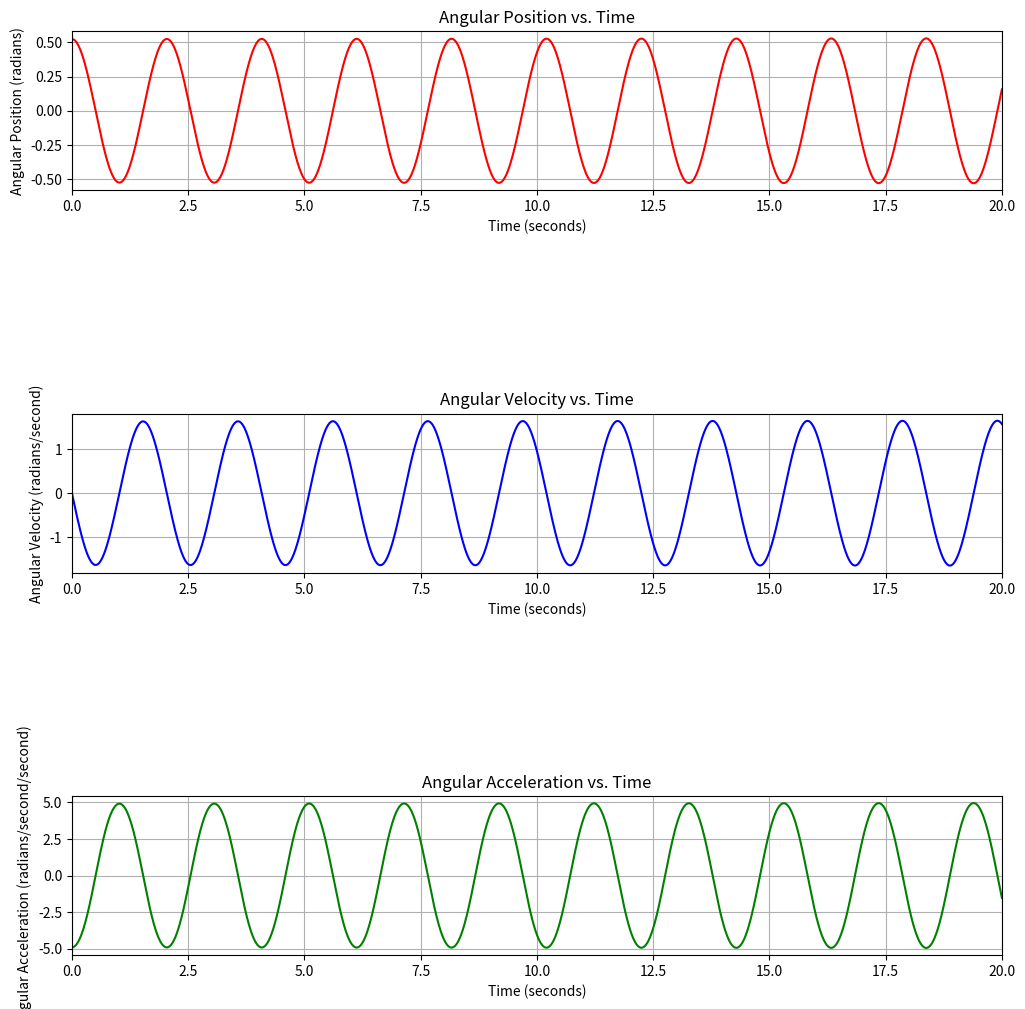

This figure's Python source:
import math
import matplotlib.pyplot as plt
import numpy

g = -9.81
L = 1
dt = .0001

run_time = 20
init_ang_pos = (math.pi)/6
init_ang_vel = 0
init_ang_accel = (g/L) * math.sin(init_ang_pos)

# lists that will be appended
list_of_times = [0]
ang_pos = [init_ang_pos]
ang_vel = [init_ang_vel]
ang_accel = [init_ang_accel]

# def pendulum_values(run_time, init_ang_pos, init_ang_vel):
i = 1
while i <= (run_time / dt):
    time = list_of_times[i-1] + dt
    list_of_times.append(time)
    new_ang_pos = ang_pos[i-1] + dt * ang_vel[i-1]
    ang_pos.append(new_ang_pos)
    new_ang_vel = ang_vel[i-1] + dt * ang_accel[i-1]
    ang_vel.append(new_ang_vel)
    new_ang_accel = (g/L) * math.sin(new_ang_pos)
    ang_accel.append(new_ang_accel)
    # print("Time" + str(i) + ", Position = " + str(ang_pos[i]) + ", Velocity = " + str(ang_vel[i]) + ", Acceleration = " + str(ang_accel[i]))
    i += 1
    # return "pendulum calculation finished at " + str(time) + " seconds"

# print(pendulum_values(run_time, init_ang_pos, init_ang_vel))
plt.figure(figsize = (12, 12))    
plt.subplot(5, 1, 1)
plt.plot(list_of_times, ang_pos, 'r-')


plt.xlabel("Time (seconds)")
plt.ylabel("Angular Position (radians)")
plt.title("Angular Position vs. Time")
plt.xlim(0, 20)
plt.grid()


plt.subplot(5, 1, 3)
plt.plot(list_of_times, ang_vel, 'b-')

plt.xlabel("Time (seconds)")
plt.ylabel("Angular Velocity (radians/second)")
plt.title("Angular Velocity vs. Time")
plt.xlim(0, 20)
plt.grid()

plt.subplot(5, 1, 5)
plt.plot(list_of_times, ang_accel, 'g-')

plt.xlabel("Time (seconds)")
plt.ylabel("Angular Acceleration (radians/second/second)")
plt.title("Angular Acceleration vs. Time")
plt.xlim(0, 20)
plt.grid()